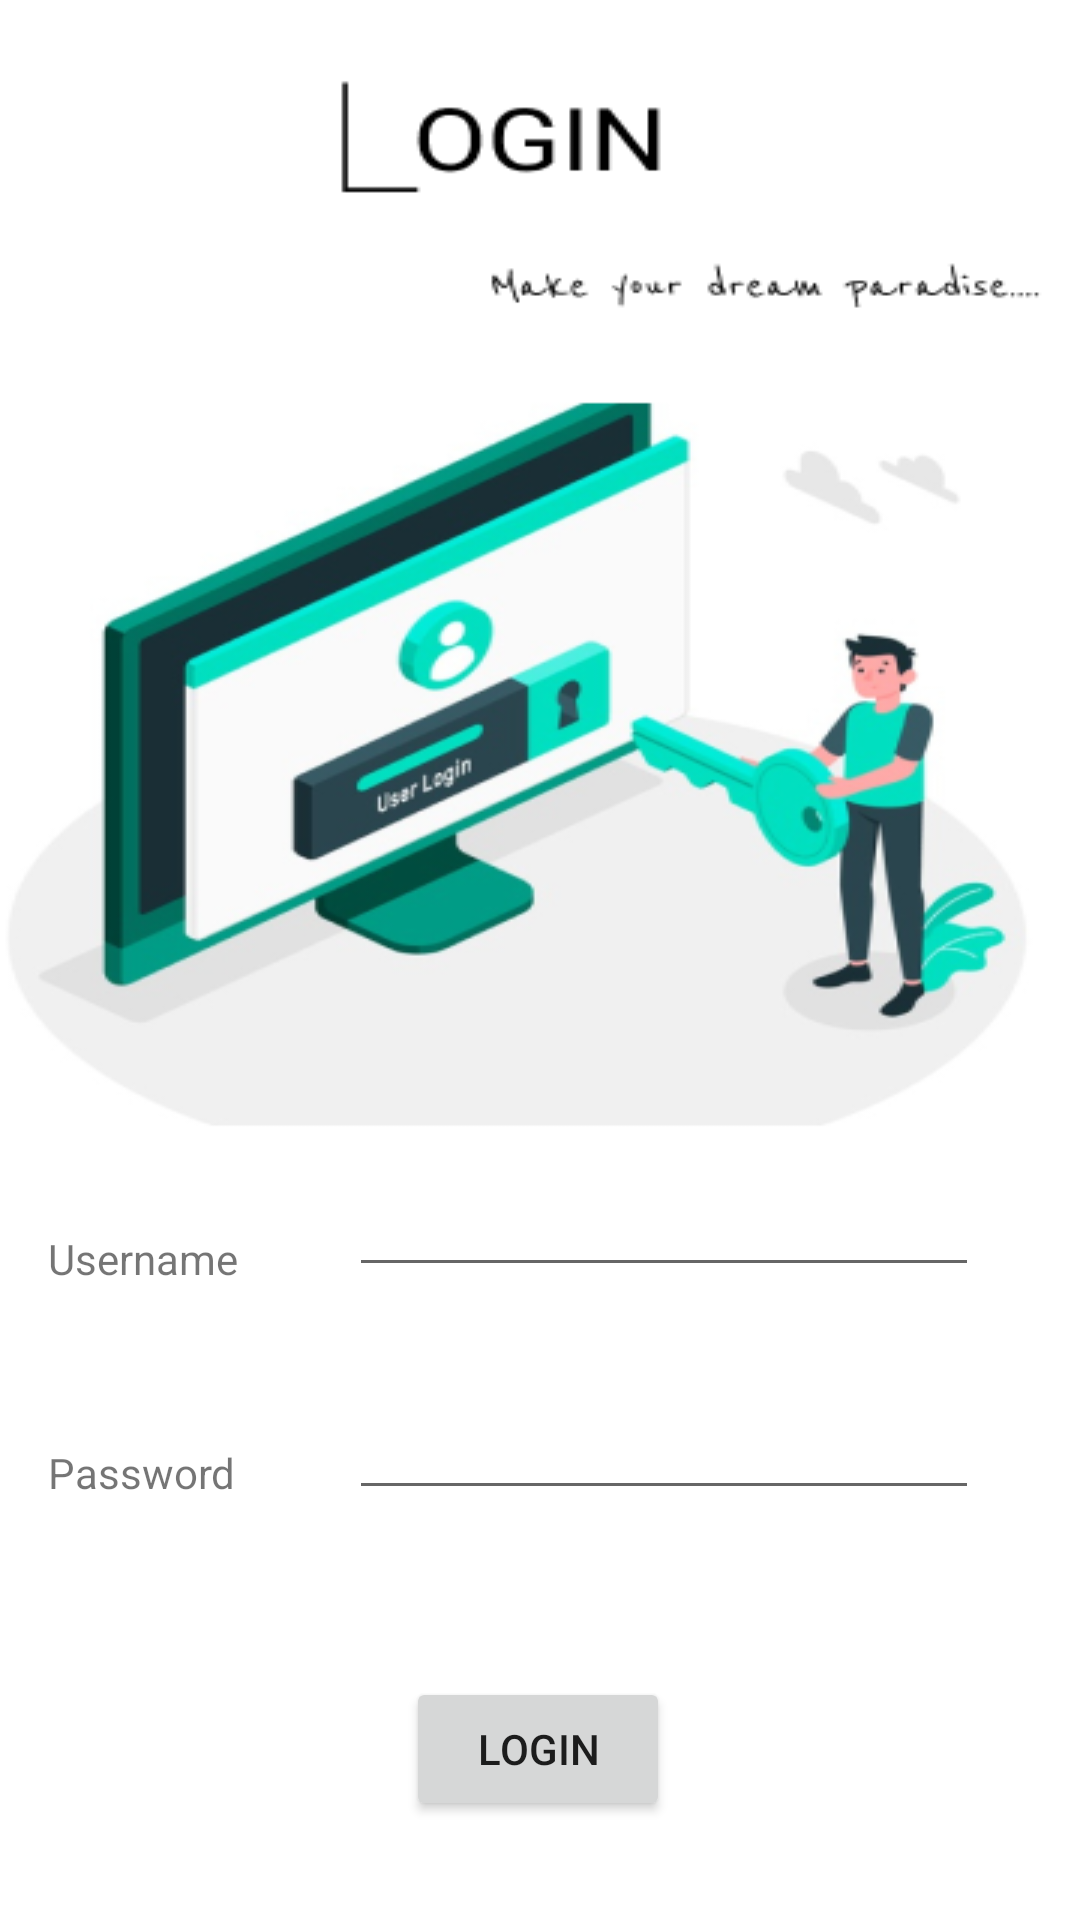

The Android layout XML behind this screen, and the referenced resources:
<!-- AndroidManifest.xml: application theme Theme.Wijaya_Constructions -->
<!-- res/layout/activity_login.xml -->
<?xml version="1.0" encoding="utf-8"?>
<androidx.constraintlayout.widget.ConstraintLayout xmlns:android="http://schemas.android.com/apk/res/android"
    xmlns:app="http://schemas.android.com/apk/res-auto"
    xmlns:tools="http://schemas.android.com/tools"
    android:layout_width="match_parent"
    android:layout_height="match_parent"
    android:background="@drawable/loin"
    tools:context=".Login">

    <TextView
        android:id="@+id/textView2"
        android:layout_width="wrap_content"
        android:layout_height="wrap_content"
        android:layout_marginStart="16dp"
        android:layout_marginBottom="211dp"
        android:text="Username"
        app:layout_constraintBottom_toBottomOf="parent"
        app:layout_constraintStart_toStartOf="parent" />

    <TextView
        android:id="@+id/textView3"
        android:layout_width="wrap_content"
        android:layout_height="wrap_content"
        android:layout_marginStart="16dp"
        android:layout_marginBottom="3dp"
        android:text="Password"
        app:layout_constraintBottom_toBottomOf="@+id/LpasswordTV"
        app:layout_constraintStart_toStartOf="parent" />

    <EditText
        android:id="@+id/LusernameTV"
        android:layout_width="wrap_content"
        android:layout_height="wrap_content"
        android:layout_marginStart="37dp"
        android:ems="10"
        android:inputType="textPersonName"
        app:layout_constraintBottom_toBottomOf="@+id/textView2"
        app:layout_constraintStart_toEndOf="@+id/textView2"
        android:drawableRight="@drawable/ic_baseline_person_24"/>

    <EditText
        android:id="@+id/LpasswordTV"
        android:layout_width="wrap_content"
        android:layout_height="wrap_content"
        android:layout_marginTop="33dp"
        android:ems="10"
        android:inputType="textPersonName"
        app:layout_constraintStart_toStartOf="@+id/LusernameTV"
        app:layout_constraintTop_toBottomOf="@+id/LusernameTV"
        android:drawableRight="@drawable/ic_baseline_vpn_key_24"/>

    <Button
        android:id="@+id/button3"
        android:layout_width="wrap_content"
        android:layout_height="wrap_content"
        android:layout_marginBottom="33dp"
        android:onClick="OnLoginClick"
        android:text="Login"
        app:layout_constraintBottom_toBottomOf="parent"
        app:layout_constraintEnd_toEndOf="parent"
        app:layout_constraintHorizontal_bias="0.498"
        app:layout_constraintStart_toStartOf="parent" />

</androidx.constraintlayout.widget.ConstraintLayout>
<!-- resources referenced by this layout -->
<resources>
  <!-- drawable loin: png bitmap (drawable-v24, 83621 bytes) -->
  <style name="Theme.Wijaya_Constructions" parent="Theme.MaterialComponents.DayNight.NoActionBar">
          
          <item name="colorPrimary">@color/purple_500</item>
          <item name="colorPrimaryVariant">@color/purple_700</item>
          <item name="colorOnPrimary">@color/white</item>
          
          <item name="colorSecondary">@color/teal_200</item>
          <item name="colorSecondaryVariant">@color/teal_700</item>
          <item name="colorOnSecondary">@color/black</item>
          
          <item name="android:statusBarColor" tools:targetApi="l">?attr/colorPrimaryVariant</item>
          
      </style>
  <!-- not gathered from this repository: default colours our renderer supplied (Android Studio template values) -->
  <color name="purple_500">#FF6200EE</color>
  <color name="purple_700">#FF3700B3</color>
  <color name="teal_200">#FF03DAC5</color>
  <color name="teal_700">#FF018786</color>
  <color name="black">#FF000000</color>
  <color name="white">#FFFFFFFF</color>
</resources>
